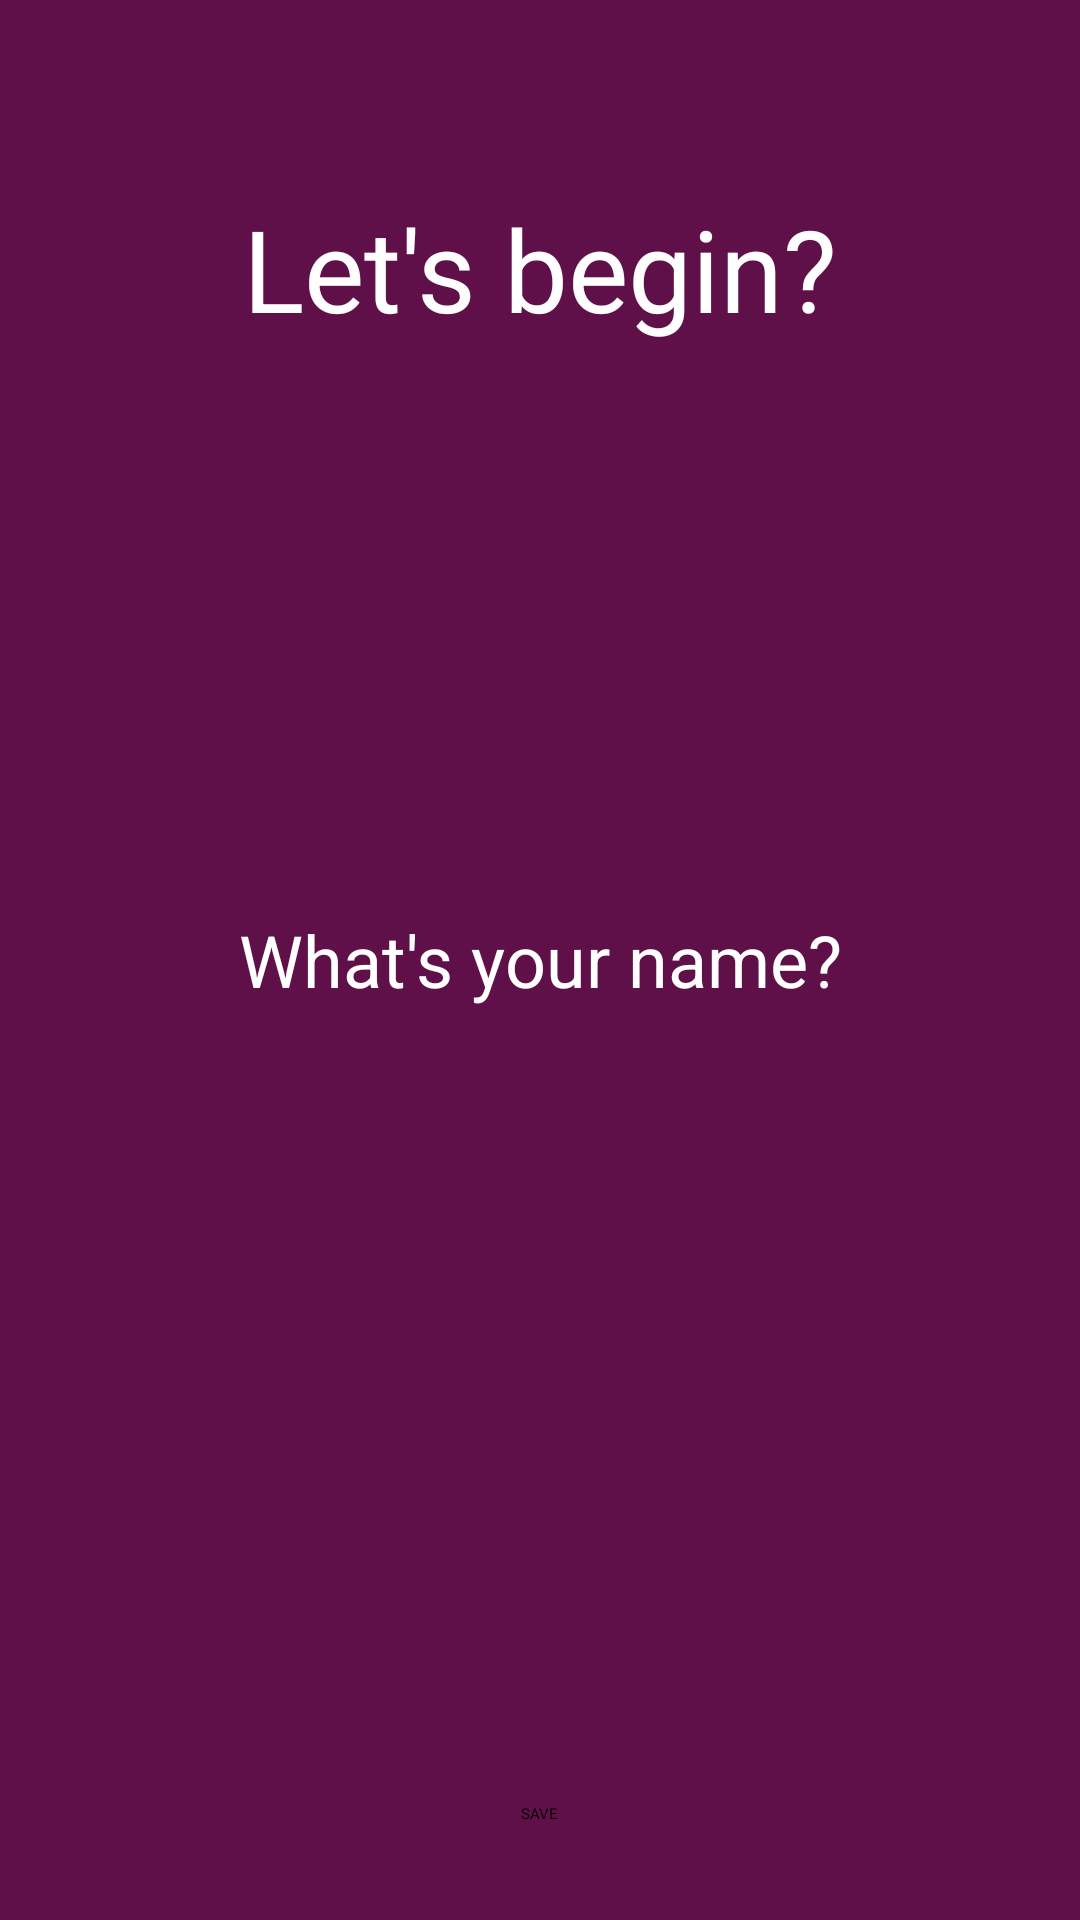

Android layout source for this screen:
<!-- AndroidManifest.xml: application theme Theme.MotivationApp -->
<!-- res/layout/activity_user.xml -->
<?xml version="1.0" encoding="utf-8"?>
<RelativeLayout xmlns:android="http://schemas.android.com/apk/res/android"
    xmlns:tools="http://schemas.android.com/tools"
    android:id="@+id/main"
    android:layout_width="match_parent"
    android:layout_height="match_parent"
    android:background="@color/purple_dark"
    tools:context=".ui.UserActivity">

    <TextView
        android:id="@+id/textview_begin"
        android:layout_width="wrap_content"
        android:layout_height="wrap_content"
        android:layout_centerHorizontal="true"
        android:layout_marginTop="64dp"
        android:text="@string/vamos_comecar"
        android:textColor="@color/white"
        android:textSize="38sp" />

    <EditText
        android:id="@+id/edittext_name"
        android:layout_width="match_parent"
        android:layout_height="wrap_content"
        android:layout_centerInParent="true"
        android:layout_margin="32dp"
        android:layout_marginTop="80dp"
        android:gravity="center"
        android:hint="@string/qual_o_seu_nome"
        android:textColor="@color/white"
        android:textColorHint="@color/white"
        android:textSize="24sp" />

    <Button
        android:id="@+id/button_save"
        android:layout_width="wrap_content"
        android:layout_height="wrap_content"
        android:layout_alignParentBottom="true"
        android:layout_centerHorizontal="true"
        android:layout_marginBottom="32dp"
        android:backgroundTint="@color/purple"
        android:paddingStart="32dp"
        android:paddingEnd="32dp"
        android:text="@string/salvar" />


</RelativeLayout>
<!-- resources referenced by this layout -->
<resources>
  <color name="purple">#7f2a68</color>
  <color name="purple_dark">#5f1049</color>
  <color name="white">#FFFFFF</color>
  <string name="qual_o_seu_nome">What\'s your name?</string>
  <string name="salvar">SAVE</string>
  <string name="vamos_comecar">Let\'s begin?</string>
</resources>
